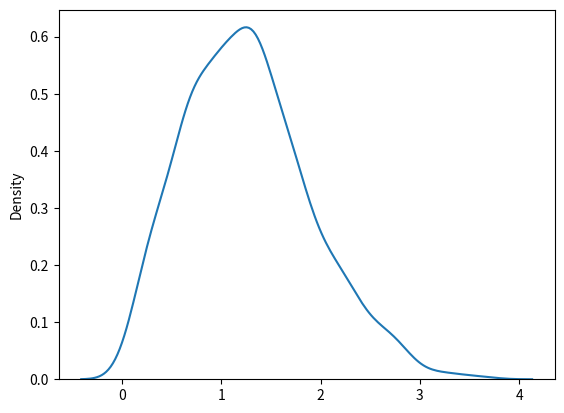

Here is the Python script that generated this plot:
from numpy import random
import matplotlib.pyplot as plt
import seaborn as sns
sns.distplot(random.rayleigh(size=1000),hist=False)
plt.show()